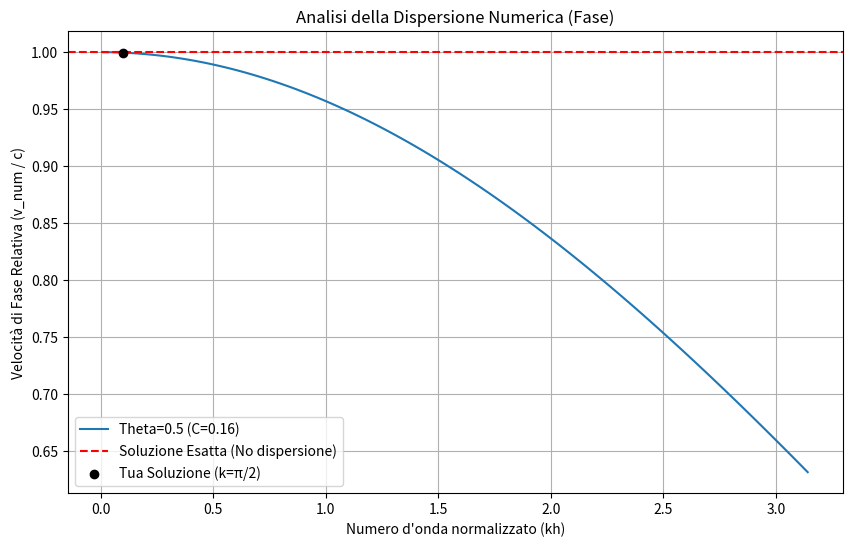

Here is the Python script that generated this plot:
# dispersionTM_test1

import numpy as np
import matplotlib.pyplot as plt
import sympy as sp

# 1. Definizione Simbolica (Analisi di Von Neumann)
dt, h, c, k, w = sp.symbols('dt h c k omega')
theta = 0.5  # Il tuo valore
I = sp.I

# Rappresentazione del Theta-method per l'equazione delle onde
# u^{n+1} - 2u^n + u^{n-1} / dt^2 = c^2 * L_h(theta*u^{n+1} + (1-2theta)*u^n + theta*u^{n-1})
# Inserendo l'armonica e semplificando, otteniamo il fattore di amplificazione G
# Per semplicità analizziamo la relazione di fase relativa:
def numerical_dispersion(kh_values, theta_val, courant):
    """
    Calcola il rapporto tra velocità di fase numerica e fisica.
    kh = k * h (numero d'onda normalizzato)
    """
    v_ratio = []
    for kh in kh_values:
        # Relazione di dispersione per il Theta-method (approssimazione al secondo ordine)
        # Derivata dalla sostituzione u = exp(i(jkh - nwt))
        cos_kh = np.cos(kh)
        arg = 1 - (courant**2 * (1 - cos_kh)) / (1 + theta_val * courant**2 * (1 - cos_kh))

        # Estraiamo la frequenza numerica wh
        # wh * dt = arccos(arg)
        if abs(arg) <= 1:
            wh_dt = np.arccos(arg)
            v_num = wh_dt / (courant * kh) # Velocità di fase numerica normalizzata
            v_ratio.append(v_num)
        else:
            v_ratio.append(np.nan) # Instabilità
    return v_ratio

# 2. Parametri del tuo caso
L = 2.0
n_refine = 5
nodes = 2**n_refine
h_val = L / nodes
dt_val = 0.01
c_phys = 1.0 # Velocità nell'equazione delle onde 2D normalizzata
C = c_phys * dt_val / h_val # Numero di Courant

kh_space = np.linspace(0.01, np.pi, 100) # Spettro da onde lunghe a onde corte (limite di Nyquist)

# 3. Grafico
plt.figure(figsize=(10, 6))
plt.plot(kh_space, numerical_dispersion(kh_space, 0.5, C), label=f'Theta=0.5 (C={C:.2f})')
plt.axhline(1.0, color='red', linestyle='--', label='Soluzione Esatta (No dispersione)')

# Evidenziamo la tua soluzione specifica
# u = sin(pi*(x+1)/2) -> k = pi/2
k_target = np.pi / 2
plt.scatter([k_target * h_val], numerical_dispersion([k_target * h_val], 0.5, C),
            color='black', zorder=5, label='Tua Soluzione (k=π/2)')

plt.title("Analisi della Dispersione Numerica (Fase)")
plt.xlabel("Numero d'onda normalizzato (kh)")
plt.ylabel("Velocità di Fase Relativa (v_num / c)")
plt.grid(True)
plt.legend()
plt.savefig('analisi_dispersione.png')
print("Grafico salvato come 'analisi_dispersione.png' nella cartella del progetto.")
